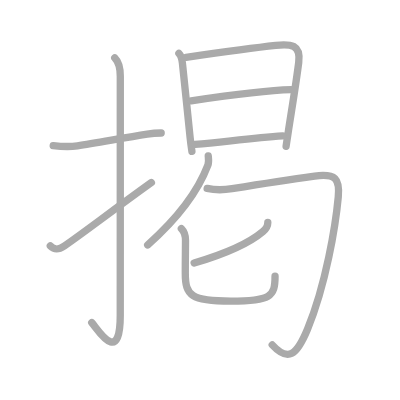
t = 0.00 s
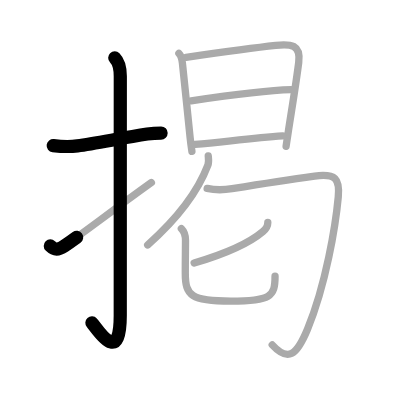
t = 2.25 s
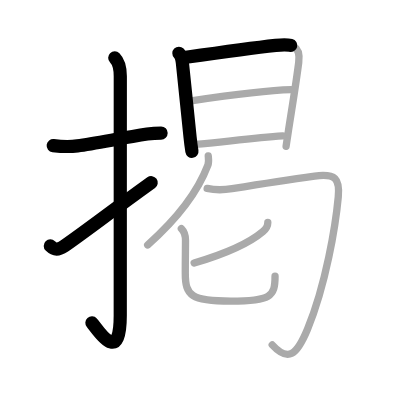
t = 4.50 s
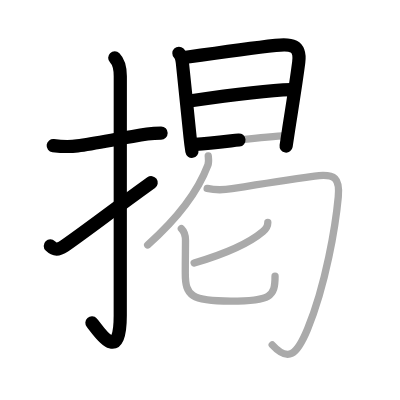
t = 6.50 s
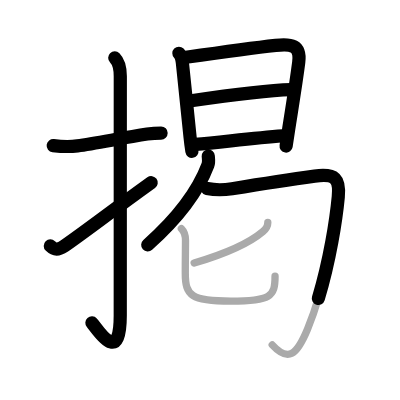
t = 8.75 s
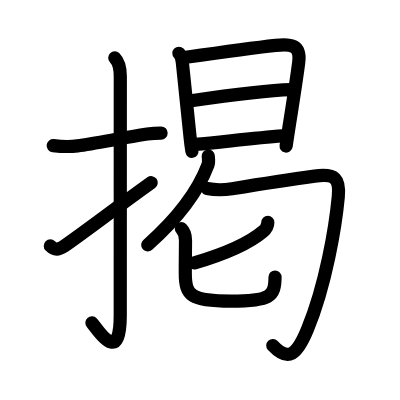
t = 11.00 s

The animated SVG that drew these frames (rendered in a browser with its animation timeline set to each time). Animation: 11 SMIL elements (animate=11); one cycle of 11.00 s.

<?xml version="1.0" standalone="no"?>
<!DOCTYPE svg PUBLIC "-//W3C//DTD SVG 1.1//EN"   "http://www.w3.org/Graphics/SVG/1.1/DTD/svg11.dtd">
<svg width="400px" height="400px"  version="1.1" xmlns="http://www.w3.org/2000/svg">
  <defs>
    <marker id="Triangle" viewBox="0 0 10 10" refX="0" refY="5" markerUnits="strokeWidth" markerWidth="3" style="stroke-opacity:0%;fill:#aaaaaa;" markerHeight="2" orient="auto">
      <path d="M 0 0 L 10 5 L 0 10 z" />
    </marker>
    
    <marker id="Arrow" viewBox="0 0 10 10" refX="5" refY="5" markerUnits="strokeWidth" markerWidth="1.8" style="stroke-opacity:0%;fill:#770000;" markerHeight="2" orient="auto">
      <path d="M 0 4 L 6 4 L 4 1 L 10 5 L 4 9 L 6 6 L 0 6 z" />
        <circle cx="5" cy="5" r="5" />
      </marker>
    
    <marker id="TriangleRed" viewBox="0 0 10 10" refX="0" refY="5" markerUnits="strokeWidth" markerWidth="3" style="stroke-opacity:0%;fill:#CC0000;" markerHeight="2" orient="auto">
      <path d="M 0 0 L 10 5 L 0 10 z" />
    </marker>
    
    <marker id="ArrowRed" viewBox="0 0 10 10" refX="5" refY="5" markerUnits="strokeWidth" markerWidth="1.8" style="stroke-opacity:0%;fill:#CC0000;" markerHeight="2" orient="auto">
      <path d="M 0 4 L 6 4 L 4 1 L 10 5 L 4 9 L 6 6 L 0 6 z" />
        <circle cx="5" cy="5" r="5" />
      </marker>
    
  </defs>
  
  <path style="fill:#ffffff; fill-opacity:100%; fill-rule:evenodd; stroke-width:0;" d="M 0 0 L 400px 0 L 400px 400px L 0 400px L 0 0" />

  <g transform="scale(3.6697247706422 3.6697247706422)">
<path style="fill:none; fill-opacity:0%; fill-rule:evenodd; stroke:#aaaaaa; stroke-opacity:100%; stroke-width: 1.5pt; stroke-linejoin:round; stroke-linecap:round;" d="M14.5 39.67c2.32 0.28 4.16 0.41 6.61 0.07c5.03-0.7 12.5-2.22 19.02-3.21c1.26-0.19 2.37-0.28 3.79-0.28"></path>
<path style="fill:none; fill-opacity:0%; fill-rule:evenodd; stroke:#aaaaaa; stroke-opacity:100%; stroke-width: 1.5pt; stroke-linejoin:round; stroke-linecap:round;" d="M31.27 15.75c0.99 0.99 1.51 2.88 1.51 5.02c0 15.23-0.01 53.71-0.01 65.15c0 14.25-6.32 3.53-7.77 2"></path>
<path style="fill:none; fill-opacity:0%; fill-rule:evenodd; stroke:#aaaaaa; stroke-opacity:100%; stroke-width: 1.5pt; stroke-linejoin:round; stroke-linecap:round;" d="M13.71 67.02c1.01 1.01 2.04 1.23 3.82 0.02c4.67-3.18 12.47-9.2 23.72-17.29"></path>
<path style="fill:none; fill-opacity:0%; fill-rule:evenodd; stroke:#aaaaaa; stroke-opacity:100%; stroke-width: 1.5pt; stroke-linejoin:round; stroke-linecap:round;" d="M48.75 14.52c0.87 0.87 0.88 1.86 1 3.11s1.55 14.79 2.06 19.87c0.14 1.45 0.36 2.9 0.49 3.75"></path>
<path style="fill:none; fill-opacity:0%; fill-rule:evenodd; stroke:#aaaaaa; stroke-opacity:100%; stroke-width: 1.5pt; stroke-linejoin:round; stroke-linecap:round;" d="M50.69 15.62c3.43-0.49 17.62-2.5 24.44-3.26c4.13-0.46 6.9-0.2 6.27 4.65c-0.79 6.16-1.82 12.23-2.79 18.55c-0.22 1.42-0.44 2.85-0.65 4.3"></path>
<path style="fill:none; fill-opacity:0%; fill-rule:evenodd; stroke:#aaaaaa; stroke-opacity:100%; stroke-width: 1.5pt; stroke-linejoin:round; stroke-linecap:round;" d="M52.08 27.47C58.75 26.5 73 24.62 79.3 24.44"></path>
<path style="fill:none; fill-opacity:0%; fill-rule:evenodd; stroke:#aaaaaa; stroke-opacity:100%; stroke-width: 1.5pt; stroke-linejoin:round; stroke-linecap:round;" d="M53.19 39.36c8.06-0.73 15.81-1.73 23.85-2.32"></path>
<path style="fill:none; fill-opacity:0%; fill-rule:evenodd; stroke:#aaaaaa; stroke-opacity:100%; stroke-width: 1.5pt; stroke-linejoin:round; stroke-linecap:round;" d="M56.75 42.5c0.05 0.62 0.23 1.65-0.1 2.51c-2.42 6.4-7.18 13.54-16.41 21.74"></path>
<path style="fill:none; fill-opacity:0%; fill-rule:evenodd; stroke:#aaaaaa; stroke-opacity:100%; stroke-width: 1.5pt; stroke-linejoin:round; stroke-linecap:round;" d="M56.45 51.35c2.42 0.53 4.9 0.38 6.79 0.07c5.29-0.86 16.92-2.66 22.5-3.43c5.74-0.79 6.89 0.77 6.44 5.64c-0.73 7.87-3.35 23.9-8.39 36.09c-2.91 7.04-5.25 9.01-9.61 4.26"></path>
<path style="fill:none; fill-opacity:0%; fill-rule:evenodd; stroke:#aaaaaa; stroke-opacity:100%; stroke-width: 1.5pt; stroke-linejoin:round; stroke-linecap:round;" d="M72.98 60.61c0 1.02-0.48 1.77-1.36 2.51c-3.17 2.69-9.79 5.92-18.71 8.56"></path>
<path style="fill:none; fill-opacity:0%; fill-rule:evenodd; stroke:#aaaaaa; stroke-opacity:100%; stroke-width: 1.5pt; stroke-linejoin:round; stroke-linecap:round;" d="M49.42 62.3c0.82 0.82 1.13 2.07 1.13 3.18c0 2.67-0.06 4.42-0.06 9.01c0 6.12 1.62 7.57 12.42 7.57c10.83 0 12.04-1.2 12.04-6.81"></path>

<path style="fill:none; fill-opacity:0%; fill-rule:evenodd; stroke:#000000; stroke-opacity:100%; stroke-width: 2.7pt; stroke-linejoin:round; stroke-linecap:round;" d="M14.5 39.67c2.32 0.28 4.16 0.41 6.61 0.07c5.03-0.7 12.5-2.22 19.02-3.21c1.26-0.19 2.37-0.28 3.79-0.28" pathLength="100" stroke-dashoffset="100" stroke-dasharray="100 105"><animate id="dashAnim1" attributeName="stroke-dashoffset" from="100" to="0" dur="1s" calcMode="linear" fill="freeze"/></path>
<path style="fill:none; fill-opacity:0%; fill-rule:evenodd; stroke:#000000; stroke-opacity:100%; stroke-width: 2.7pt; stroke-linejoin:round; stroke-linecap:round;" d="M31.27 15.75c0.99 0.99 1.51 2.88 1.51 5.02c0 15.23-0.01 53.71-0.01 65.15c0 14.25-6.32 3.53-7.77 2" pathLength="100" stroke-dashoffset="100" stroke-dasharray="100 105"><animate id="dashAnim2" attributeName="stroke-dashoffset" from="100" to="0" dur="1s" calcMode="linear" begin="dashAnim1.end" fill="freeze"/></path>
<path style="fill:none; fill-opacity:0%; fill-rule:evenodd; stroke:#000000; stroke-opacity:100%; stroke-width: 2.7pt; stroke-linejoin:round; stroke-linecap:round;" d="M13.71 67.02c1.01 1.01 2.04 1.23 3.82 0.02c4.67-3.18 12.47-9.2 23.72-17.29" pathLength="100" stroke-dashoffset="100" stroke-dasharray="100 105"><animate id="dashAnim3" attributeName="stroke-dashoffset" from="100" to="0" dur="1s" calcMode="linear" begin="dashAnim2.end" fill="freeze"/></path>
<path style="fill:none; fill-opacity:0%; fill-rule:evenodd; stroke:#000000; stroke-opacity:100%; stroke-width: 2.7pt; stroke-linejoin:round; stroke-linecap:round;" d="M48.75 14.52c0.87 0.87 0.88 1.86 1 3.11s1.55 14.79 2.06 19.87c0.14 1.45 0.36 2.9 0.49 3.75" pathLength="100" stroke-dashoffset="100" stroke-dasharray="100 105"><animate id="dashAnim4" attributeName="stroke-dashoffset" from="100" to="0" dur="1s" calcMode="linear" begin="dashAnim3.end" fill="freeze"/></path>
<path style="fill:none; fill-opacity:0%; fill-rule:evenodd; stroke:#000000; stroke-opacity:100%; stroke-width: 2.7pt; stroke-linejoin:round; stroke-linecap:round;" d="M50.69 15.62c3.43-0.49 17.62-2.5 24.44-3.26c4.13-0.46 6.9-0.2 6.27 4.65c-0.79 6.16-1.82 12.23-2.79 18.55c-0.22 1.42-0.44 2.85-0.65 4.3" pathLength="100" stroke-dashoffset="100" stroke-dasharray="100 105"><animate id="dashAnim5" attributeName="stroke-dashoffset" from="100" to="0" dur="1s" calcMode="linear" begin="dashAnim4.end" fill="freeze"/></path>
<path style="fill:none; fill-opacity:0%; fill-rule:evenodd; stroke:#000000; stroke-opacity:100%; stroke-width: 2.7pt; stroke-linejoin:round; stroke-linecap:round;" d="M52.08 27.47C58.75 26.5 73 24.62 79.3 24.44" pathLength="100" stroke-dashoffset="100" stroke-dasharray="100 105"><animate id="dashAnim6" attributeName="stroke-dashoffset" from="100" to="0" dur="1s" calcMode="linear" begin="dashAnim5.end" fill="freeze"/></path>
<path style="fill:none; fill-opacity:0%; fill-rule:evenodd; stroke:#000000; stroke-opacity:100%; stroke-width: 2.7pt; stroke-linejoin:round; stroke-linecap:round;" d="M53.19 39.36c8.06-0.73 15.81-1.73 23.85-2.32" pathLength="100" stroke-dashoffset="100" stroke-dasharray="100 105"><animate id="dashAnim7" attributeName="stroke-dashoffset" from="100" to="0" dur="1s" calcMode="linear" begin="dashAnim6.end" fill="freeze"/></path>
<path style="fill:none; fill-opacity:0%; fill-rule:evenodd; stroke:#000000; stroke-opacity:100%; stroke-width: 2.7pt; stroke-linejoin:round; stroke-linecap:round;" d="M56.75 42.5c0.05 0.62 0.23 1.65-0.1 2.51c-2.42 6.4-7.18 13.54-16.41 21.74" pathLength="100" stroke-dashoffset="100" stroke-dasharray="100 105"><animate id="dashAnim8" attributeName="stroke-dashoffset" from="100" to="0" dur="1s" calcMode="linear" begin="dashAnim7.end" fill="freeze"/></path>
<path style="fill:none; fill-opacity:0%; fill-rule:evenodd; stroke:#000000; stroke-opacity:100%; stroke-width: 2.7pt; stroke-linejoin:round; stroke-linecap:round;" d="M56.45 51.35c2.42 0.53 4.9 0.38 6.79 0.07c5.29-0.86 16.92-2.66 22.5-3.43c5.74-0.79 6.89 0.77 6.44 5.64c-0.73 7.87-3.35 23.9-8.39 36.09c-2.91 7.04-5.25 9.01-9.61 4.26" pathLength="100" stroke-dashoffset="100" stroke-dasharray="100 105"><animate id="dashAnim9" attributeName="stroke-dashoffset" from="100" to="0" dur="1s" calcMode="linear" begin="dashAnim8.end" fill="freeze"/></path>
<path style="fill:none; fill-opacity:0%; fill-rule:evenodd; stroke:#000000; stroke-opacity:100%; stroke-width: 2.7pt; stroke-linejoin:round; stroke-linecap:round;" d="M72.98 60.61c0 1.02-0.48 1.77-1.36 2.51c-3.17 2.69-9.79 5.92-18.71 8.56" pathLength="100" stroke-dashoffset="100" stroke-dasharray="100 105"><animate id="dashAnim10" attributeName="stroke-dashoffset" from="100" to="0" dur="1s" calcMode="linear" begin="dashAnim9.end" fill="freeze"/></path>
<path style="fill:none; fill-opacity:0%; fill-rule:evenodd; stroke:#000000; stroke-opacity:100%; stroke-width: 2.7pt; stroke-linejoin:round; stroke-linecap:round;" d="M49.42 62.3c0.82 0.82 1.13 2.07 1.13 3.18c0 2.67-0.06 4.42-0.06 9.01c0 6.12 1.62 7.57 12.42 7.57c10.83 0 12.04-1.2 12.04-6.81" pathLength="100" stroke-dashoffset="100" stroke-dasharray="100 105"><animate id="dashAnim11" attributeName="stroke-dashoffset" from="100" to="0" dur="1s" calcMode="linear" begin="dashAnim10.end" fill="freeze"/></path>

</g>

</svg>  
          
